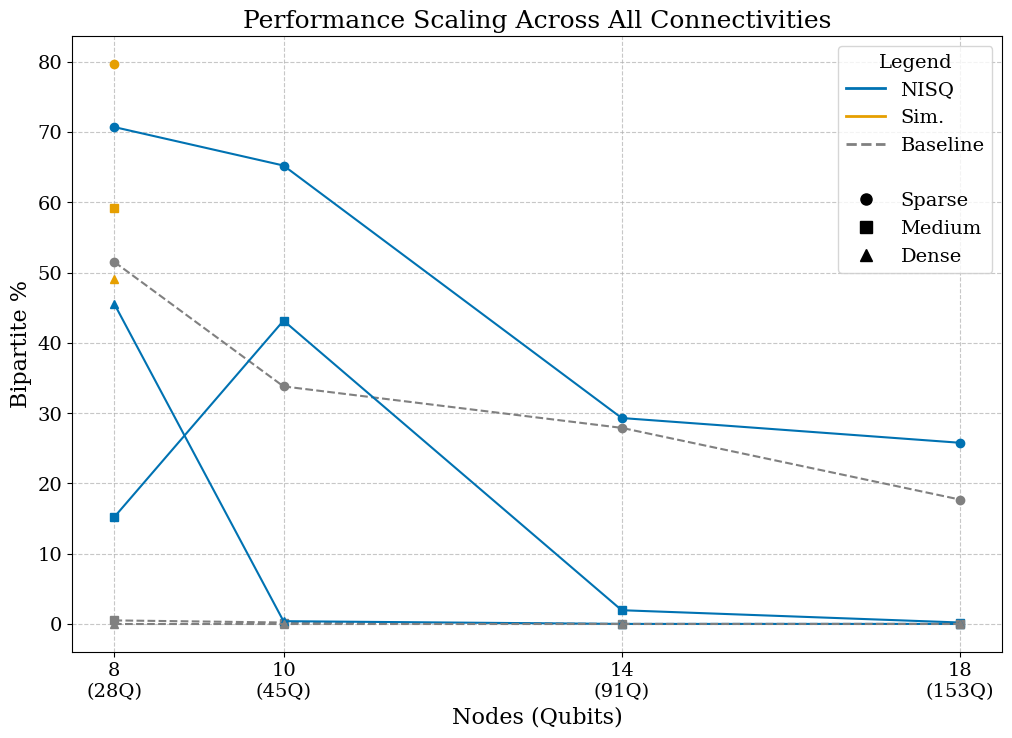
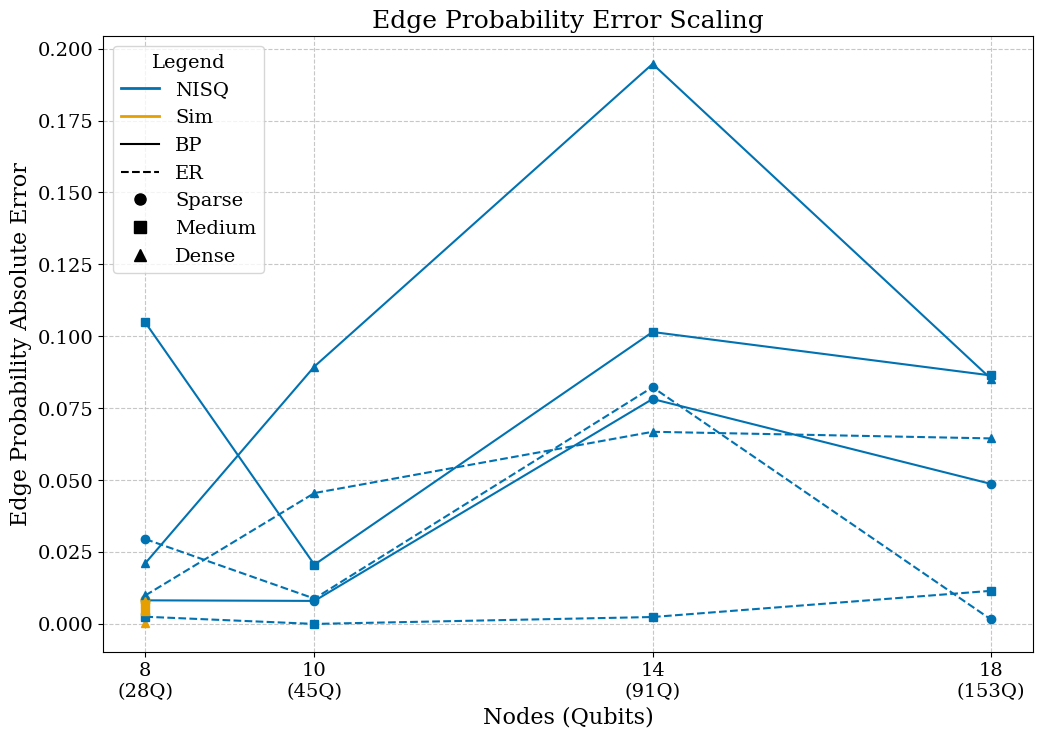

The matplotlib source for these figures, in order:
import pandas as pd
import numpy as np
import matplotlib.pyplot as plt
import matplotlib.lines as mlines
from matplotlib.patches import Patch

# --- Setup for Academic Style Plots ---
plt.rcParams.update({
    "font.family": "serif",
    "font.size": 14,
    "axes.labelsize": 16,
    "legend.fontsize": 14,
    "xtick.labelsize": 14,
    "ytick.labelsize": 14,
    "axes.titlesize": 18
})

# --- Data Preparation ---
data = {
    'Graph_ID': [
        'BP8S', 'BP8M', 'BP8D', 'ER8S', 'ER8M', 'ER8D', 'BP10S', 'BP10M', 'BP10D',
        'ER10S', 'ER10M', 'ER10D', 'BP14S', 'BP14M', 'BP14D', 'ER14S', 'ER14M', 'ER14D',
        'BP18S', 'BP18M', 'BP18D', 'ER18S', 'ER18M', 'ER18D'
    ],
    'Bipartite_GT': [
        100, 100, 100, 51.5, 0.5, 0.0, 100, 100, 100, 33.8, 0.2, 0.0, 100, 100,
        100, 27.9, 0.0, 0.0, 100, 100, 100, 17.7, 0.0, 0.0
    ],
    'Bipartite_NISQ': [
        70.70, 15.23, 45.51, 42.77, 2.93, 0.0, 65.23, 43.16, 0.39, 38.28, 0.0,
        0.0, 29.3, 1.95, 0, 78.32, 0.0, 0.0, 25.78, 0.2, 0.0, 3.12, 0.0, 0.0
    ],
    'Bipartite_Sim': [
        79.69, 59.18, 49.02, 55.08, 3.12, 0.0, np.nan, np.nan, np.nan, np.nan, np.nan,
        np.nan, np.nan, np.nan, np.nan, np.nan, np.nan, np.nan, np.nan, np.nan, np.nan,
        np.nan, np.nan, np.nan
    ],
    'Edge_Prob_GT': [
        0.3947, 0.5053, 0.5443, 0.2207, 0.4420, 0.7620, 0.3187, 0.4152, 0.6246,
        0.1919, 0.4380, 0.7884, 0.1935, 0.3871, 0.6921, 0.1575, 0.4487, 0.8145,
        0.1411, 0.3716, 0.6982, 0.1497, 0.4428, 0.8255
    ],
    'Edge_Prob_NISQ': [
        0.3865, 0.6101, 0.5232, 0.2502, 0.4445, 0.7521, 0.3267, 0.4358, 0.7141,
        0.2007, 0.4380, 0.7429, 0.2717, 0.4886, 0.8868, 0.0752, 0.4463, 0.7477,
        0.1898, 0.4580, 0.7835, 0.1481, 0.4313, 0.7610
    ],
    'Edge_Prob_Sim': [
        0.3872, 0.4980, 0.5447, 0.2294, 0.4464, 0.7542, np.nan, np.nan, np.nan, np.nan,
        np.nan, np.nan, np.nan, np.nan, np.nan, np.nan, np.nan, np.nan, np.nan, np.nan,
        np.nan, np.nan, np.nan, np.nan
    ]
}
df = pd.DataFrame(data)
df['Nodes'] = df['Graph_ID'].str.extract('(\\d+)').astype(int)
df['Graph_Type'] = df['Graph_ID'].str.extract('([A-Z]+)')
df['Density_Code'] = df['Graph_ID'].str.extract('([SMD])')
df['Edge_Error_NISQ'] = abs(df['Edge_Prob_NISQ'] - df['Edge_Prob_GT'])
df['Edge_Error_Sim'] = abs(df['Edge_Prob_Sim'] - df['Edge_Prob_GT'])

# --- Common Plotting Variables ---
nodes = sorted(df['Nodes'].unique())
qubits = [int(n * (n - 1) / 2) for n in nodes]
xtick_labels = [f"{n}\n({q}Q)" for n, q in zip(nodes, qubits)]
markers = {'S': 'o', 'M': 's', 'D': '^'}
density_names = {'S': 'Sparse', 'M': 'Medium', 'D': 'Dense'}

# --- Plot 1: Bipartite Percentage Scaling ---
fig1, ax1 = plt.subplots(figsize=(12, 8))
colors_bipartite = {'NISQ': '#0072B2', 'Sim.': '#E69F00', 'Baseline': '#808080'}

for density_code in markers.keys():
    bp_data = df[(df['Density_Code'] == density_code) & (df['Graph_Type'] == 'BP')]
    ax1.plot(bp_data['Nodes'], bp_data['Bipartite_NISQ'], marker=markers[density_code], linestyle='-', color=colors_bipartite['NISQ'])
    ax1.plot(bp_data['Nodes'], bp_data['Bipartite_Sim'], marker=markers[density_code], linestyle='-', color=colors_bipartite['Sim.'])

    er_data = df[(df['Density_Code'] == density_code) & (df['Graph_Type'] == 'ER')]
    ax1.plot(er_data['Nodes'], er_data['Bipartite_GT'], marker=markers[density_code], linestyle='--', color=colors_bipartite['Baseline'])

legend_elements_1 = [
    mlines.Line2D([0], [0], color=colors_bipartite['NISQ'], lw=2, label='NISQ'),
    mlines.Line2D([0], [0], color=colors_bipartite['Sim.'], lw=2, label='Sim.'),
    mlines.Line2D([0], [0], color=colors_bipartite['Baseline'], lw=2, linestyle='--', label='Baseline'),
    Patch(facecolor='none', edgecolor='none', label=''),
    mlines.Line2D([0], [0], marker='o', color='black', label='Sparse', linestyle='None', markersize=8),
    mlines.Line2D([0], [0], marker='s', color='black', label='Medium', linestyle='None', markersize=8),
    mlines.Line2D([0], [0], marker='^', color='black', label='Dense', linestyle='None', markersize=8)
]
ax1.legend(handles=legend_elements_1, title='Legend', loc='upper right')

ax1.set_xlabel('Nodes (Qubits)')
ax1.set_ylabel('Bipartite %')
ax1.set_title('Performance Scaling Across All Connectivities')
ax1.set_xticks(nodes)
ax1.set_xticklabels(xtick_labels)
ax1.grid(True, linestyle='--', alpha=0.7)
fig1.savefig('figure_bipartite_scaling_final.png', bbox_inches='tight', dpi=300)
plt.close(fig1)

# --- Plot 2: Edge Probability Error (Merged) ---
fig2, ax2 = plt.subplots(figsize=(12, 8))
colors_edge = {'NISQ': '#0072B2', 'Sim': '#E69F00'}
linestyles_edge = {'BP': '-', 'ER': '--'}

for graph_type in ['BP', 'ER']:
    for density_code in markers.keys():
        subset = df[(df['Density_Code'] == density_code) & (df['Graph_Type'] == graph_type)]
        ax2.plot(subset['Nodes'], subset['Edge_Error_NISQ'], marker=markers[density_code], linestyle=linestyles_edge[graph_type], color=colors_edge['NISQ'])
        ax2.plot(subset['Nodes'], subset['Edge_Error_Sim'], marker=markers[density_code], linestyle=linestyles_edge[graph_type], color=colors_edge['Sim'])

# Create legend
model_handles = [mlines.Line2D([0], [0], color=c, lw=2, label=l) for l, c in colors_edge.items()]
graphtype_handles = [mlines.Line2D([0], [0], color='black', linestyle=ls, label=l) for l, ls in linestyles_edge.items()]
density_handles = [mlines.Line2D([0], [0], color='black', marker=m, linestyle='None', label=density_names[c], markersize=8) for c, m in markers.items()]

ax2.legend(handles=model_handles + graphtype_handles + density_handles, title="Legend")

ax2.set_xlabel('Nodes (Qubits)')
ax2.set_ylabel('Edge Probability Absolute Error')
ax2.set_title('Edge Probability Error Scaling')
ax2.set_xticks(nodes)
ax2.set_xticklabels(xtick_labels)
ax2.grid(True, linestyle='--', alpha=0.7)
fig2.savefig('figure_edge_prob_error_merged.png', bbox_inches='tight', dpi=300)
plt.close(fig2)
